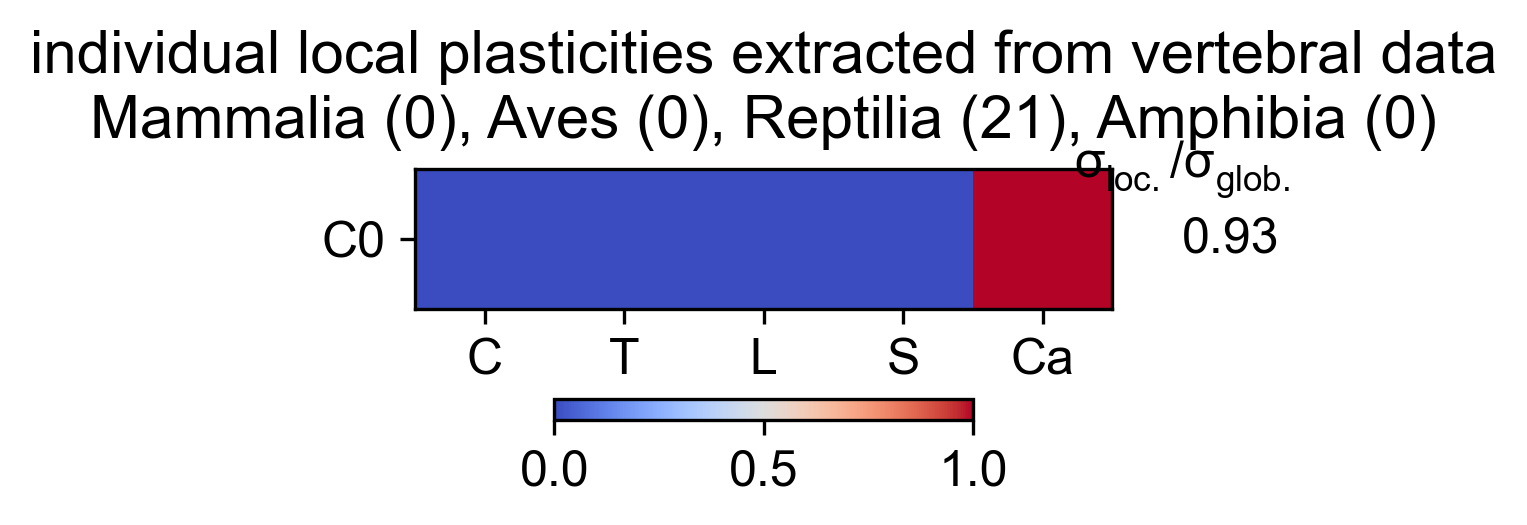

The table this chart was drawn from, first rows:
Cervical, Thoracic, Lumbar, Sacral, Caudal, variance, varianceRatio
0, 0, 0, 0, 1, 38.06, 0.9299
